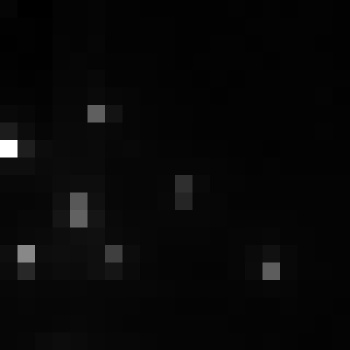

Source data for this figure (header and first rows):
, xmin, ymin, lat, lon, area, perimeter, max_nanowatts, min_nanowatts, moonlight_illumination, clear_sky_confidence, mean_nanowatts
0, 754, 3055, -4.108, -4.108, 2.0, 0.0, 18.47, 0.7747, 11.82, 0.0, 2.798
